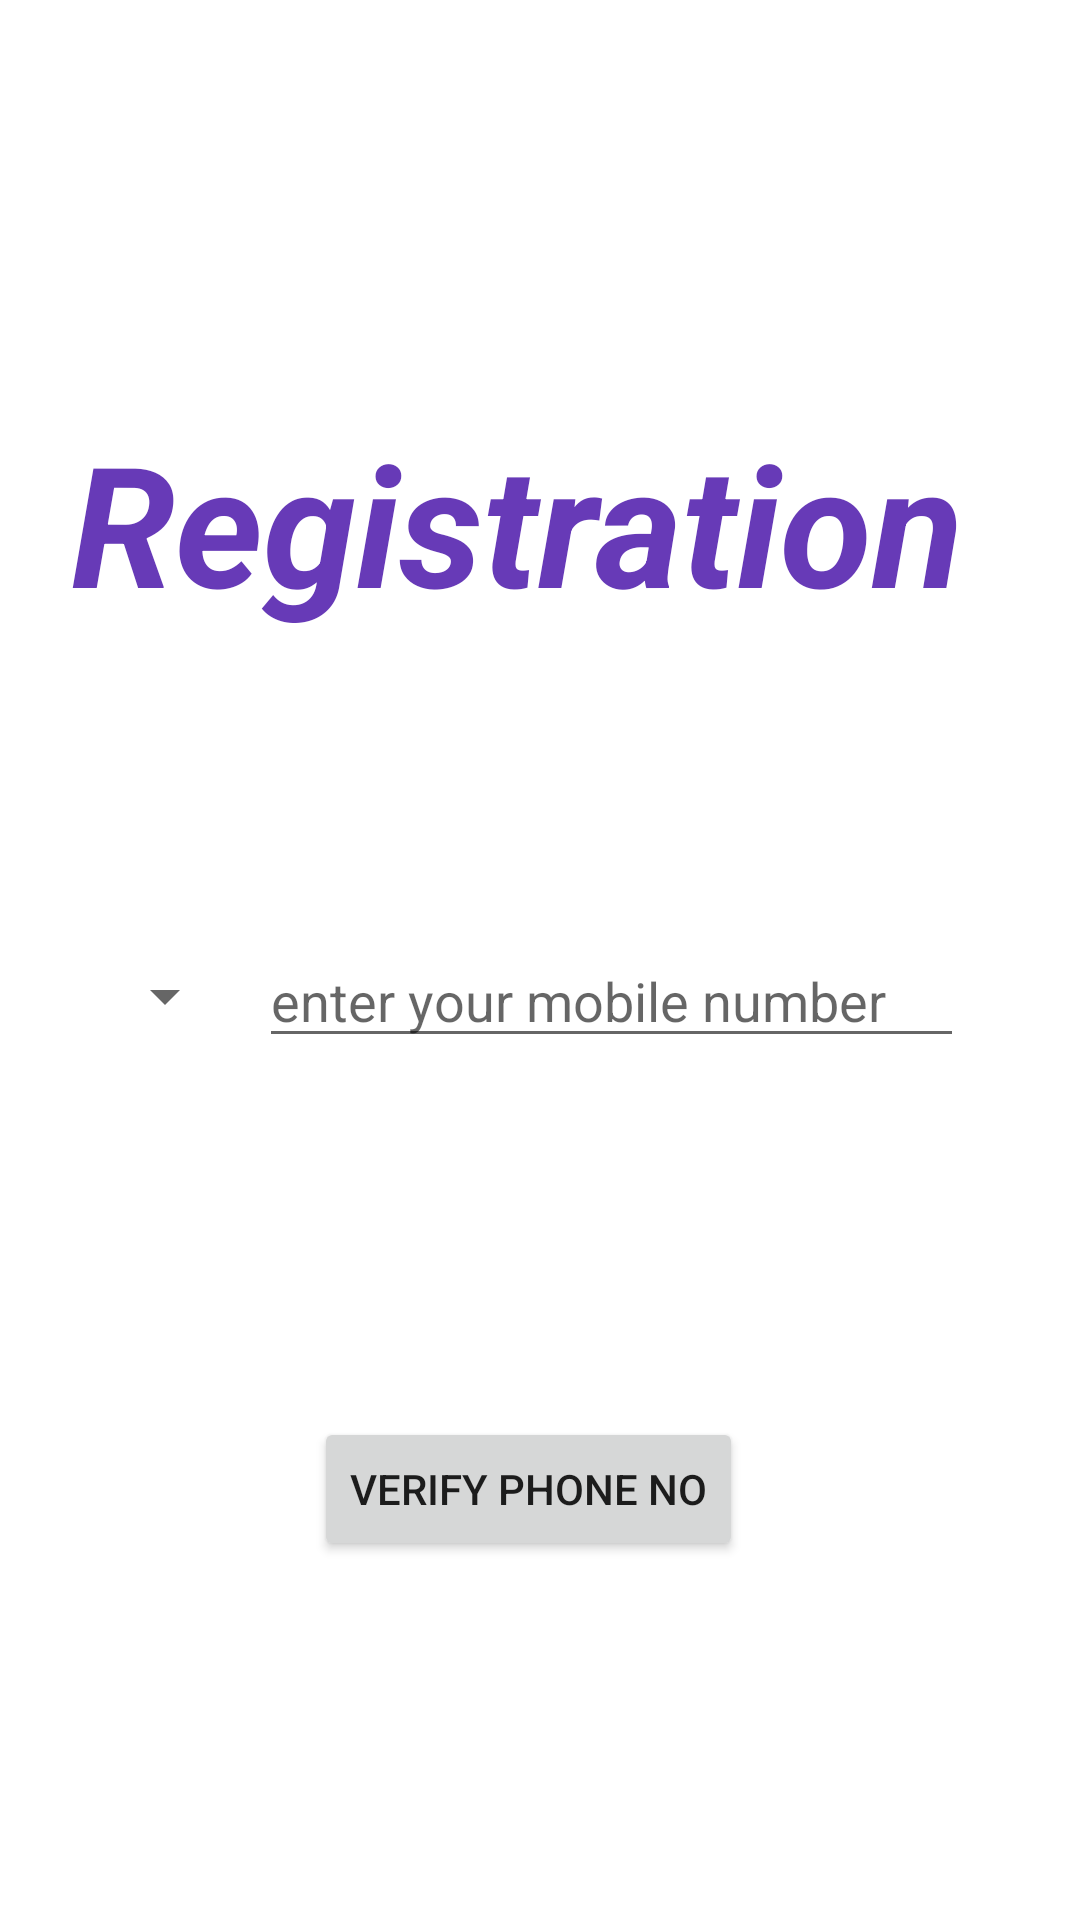

Produce the Android XML layout that renders to this screen, including the resource entries it uses.
<!-- AndroidManifest.xml: application theme Theme.BloodDriveApp -->
<!-- res/layout/activity_phone_registration.xml -->
<?xml version="1.0" encoding="utf-8"?>
<androidx.constraintlayout.widget.ConstraintLayout xmlns:android="http://schemas.android.com/apk/res/android"
    xmlns:app="http://schemas.android.com/apk/res-auto"
    xmlns:tools="http://schemas.android.com/tools"
    android:layout_width="match_parent"
    android:layout_height="match_parent"
    tools:context=".phoneRegistration">

    <TextView
        android:id="@+id/textView"
        android:layout_width="wrap_content"
        android:layout_height="wrap_content"
        android:text="Registration"
        android:textAppearance="@style/TextAppearance.AppCompat.Display3"
        android:textColor="#673AB7"
        android:textStyle="bold|italic"
        app:layout_constraintBottom_toBottomOf="parent"
        app:layout_constraintEnd_toEndOf="parent"
        app:layout_constraintHorizontal_bias="0.378"
        app:layout_constraintStart_toStartOf="parent"
        app:layout_constraintTop_toTopOf="parent"
        app:layout_constraintVertical_bias="0.242" />

    <EditText
        android:id="@+id/editTextPhone"
        android:layout_width="235dp"
        android:layout_height="wrap_content"
        android:layout_marginTop="100dp"
        android:digits="0123456789"
        android:ems="10"
        android:hint="enter your mobile number"
        android:inputType="phone"
        android:maxLength="10"
        app:layout_constraintEnd_toEndOf="@+id/textView"
        app:layout_constraintTop_toBottomOf="@+id/textView" />

    <Button
        android:id="@+id/btnVerifyPhone"
        android:layout_width="wrap_content"
        android:layout_height="wrap_content"
        android:text="Verify Phone No"
        app:layout_constraintBottom_toBottomOf="parent"
        app:layout_constraintEnd_toEndOf="@+id/editTextPhone"
        app:layout_constraintStart_toStartOf="@+id/countrycode"
        app:layout_constraintTop_toBottomOf="@+id/editTextPhone" />

    <Spinner
        android:id="@+id/countrycode"
        android:layout_width="wrap_content"
        android:layout_height="40dp"
        app:layout_constraintBottom_toBottomOf="@+id/editTextPhone"
        app:layout_constraintEnd_toStartOf="@+id/editTextPhone"
        app:layout_constraintStart_toStartOf="@+id/textView"
        app:layout_constraintTop_toTopOf="@+id/editTextPhone" />
</androidx.constraintlayout.widget.ConstraintLayout>
<!-- resources referenced by this layout -->
<resources>
  <style name="Theme.BloodDriveApp" parent="Theme.MaterialComponents.DayNight.DarkActionBar">
          
          <item name="colorPrimary">@color/purple_500</item>
          <item name="colorPrimaryVariant">@color/purple_700</item>
          <item name="colorOnPrimary">@color/white</item>
          
          <item name="colorSecondary">@color/teal_200</item>
          <item name="colorSecondaryVariant">@color/teal_700</item>
          <item name="colorOnSecondary">@color/black</item>
          
          <item name="android:statusBarColor" tools:targetApi="l">?attr/colorPrimaryVariant</item>
          
      </style>
  <!-- not gathered from this repository: default colours our renderer supplied (Android Studio template values) -->
  <color name="purple_500">#FF6200EE</color>
  <color name="purple_700">#FF3700B3</color>
  <color name="teal_200">#FF03DAC5</color>
  <color name="teal_700">#FF018786</color>
  <color name="black">#FF000000</color>
  <color name="white">#FFFFFFFF</color>
</resources>
